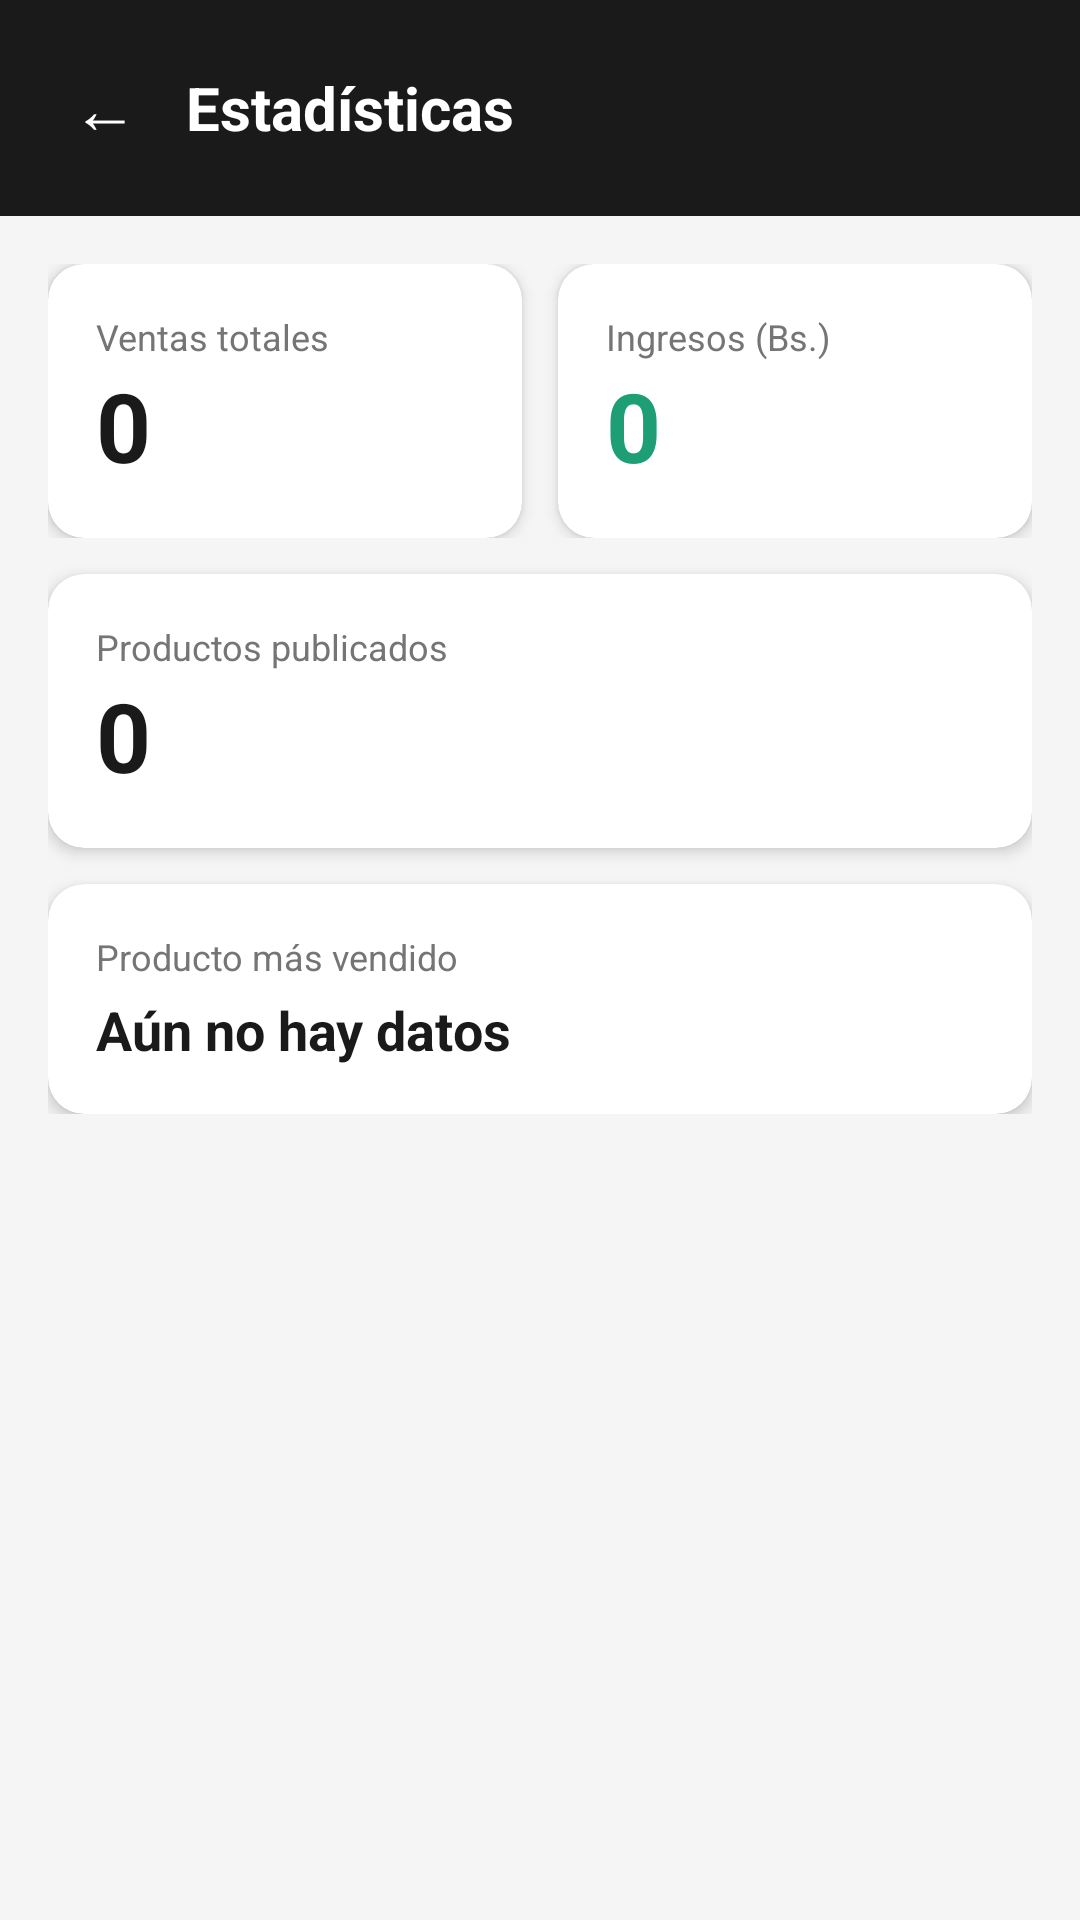

The Android layout XML behind this screen, and the referenced resources:
<!-- AndroidManifest.xml: application theme Theme.Qhatu -->
<!-- res/layout/activity_dashboard.xml -->
<?xml version="1.0" encoding="utf-8"?>
<ScrollView xmlns:android="http://schemas.android.com/apk/res/android"
    android:layout_width="match_parent"
    android:layout_height="match_parent"
    android:background="@color/background">

    <LinearLayout
        android:layout_width="match_parent"
        android:layout_height="wrap_content"
        android:orientation="vertical">

        <LinearLayout
            android:layout_width="match_parent"
            android:layout_height="72dp"
            android:background="@color/primary"
            android:gravity="center_vertical"
            android:paddingStart="16dp">

            <TextView
                android:id="@+id/tvVolverDashboard"
                android:layout_width="wrap_content"
                android:layout_height="wrap_content"
                android:text="←"
                android:textColor="@color/white"
                android:textSize="22sp"
                android:padding="8dp"/>

            <TextView
                android:layout_width="wrap_content"
                android:layout_height="wrap_content"
                android:text="Estadísticas"
                android:textColor="@color/white"
                android:textSize="20sp"
                android:textStyle="bold"
                android:layout_marginStart="8dp"/>

        </LinearLayout>

        <LinearLayout
            android:layout_width="match_parent"
            android:layout_height="wrap_content"
            android:orientation="vertical"
            android:padding="16dp">

            <LinearLayout
                android:layout_width="match_parent"
                android:layout_height="wrap_content"
                android:orientation="horizontal"
                android:layout_marginBottom="12dp">

                <androidx.cardview.widget.CardView
                    android:layout_width="0dp"
                    android:layout_height="wrap_content"
                    android:layout_weight="1"
                    android:layout_marginEnd="6dp"
                    app:cardCornerRadius="12dp"
                    app:cardElevation="3dp"
                    xmlns:app="http://schemas.android.com/apk/res-auto">

                    <LinearLayout
                        android:layout_width="match_parent"
                        android:layout_height="wrap_content"
                        android:orientation="vertical"
                        android:padding="16dp">

                        <TextView
                            android:layout_width="wrap_content"
                            android:layout_height="wrap_content"
                            android:text="Ventas totales"
                            android:textColor="@color/text_secondary"
                            android:textSize="12sp"/>

                        <TextView
                            android:id="@+id/tvVentasTotales"
                            android:layout_width="wrap_content"
                            android:layout_height="wrap_content"
                            android:text="0"
                            android:textColor="@color/primary"
                            android:textSize="32sp"
                            android:textStyle="bold"/>

                    </LinearLayout>
                </androidx.cardview.widget.CardView>

                <androidx.cardview.widget.CardView
                    android:layout_width="0dp"
                    android:layout_height="wrap_content"
                    android:layout_weight="1"
                    android:layout_marginStart="6dp"
                    app:cardCornerRadius="12dp"
                    app:cardElevation="3dp"
                    xmlns:app="http://schemas.android.com/apk/res-auto">

                    <LinearLayout
                        android:layout_width="match_parent"
                        android:layout_height="wrap_content"
                        android:orientation="vertical"
                        android:padding="16dp">

                        <TextView
                            android:layout_width="wrap_content"
                            android:layout_height="wrap_content"
                            android:text="Ingresos (Bs.)"
                            android:textColor="@color/text_secondary"
                            android:textSize="12sp"/>

                        <TextView
                            android:id="@+id/tvIngresos"
                            android:layout_width="wrap_content"
                            android:layout_height="wrap_content"
                            android:text="0"
                            android:textColor="@color/accent"
                            android:textSize="32sp"
                            android:textStyle="bold"/>

                    </LinearLayout>
                </androidx.cardview.widget.CardView>

            </LinearLayout>

            <androidx.cardview.widget.CardView
                android:layout_width="match_parent"
                android:layout_height="wrap_content"
                android:layout_marginBottom="12dp"
                app:cardCornerRadius="12dp"
                app:cardElevation="3dp"
                xmlns:app="http://schemas.android.com/apk/res-auto">

                <LinearLayout
                    android:layout_width="match_parent"
                    android:layout_height="wrap_content"
                    android:orientation="vertical"
                    android:padding="16dp">

                    <TextView
                        android:layout_width="wrap_content"
                        android:layout_height="wrap_content"
                        android:text="Productos publicados"
                        android:textColor="@color/text_secondary"
                        android:textSize="12sp"/>

                    <TextView
                        android:id="@+id/tvTotalProductos"
                        android:layout_width="wrap_content"
                        android:layout_height="wrap_content"
                        android:text="0"
                        android:textColor="@color/primary"
                        android:textSize="32sp"
                        android:textStyle="bold"/>

                </LinearLayout>
            </androidx.cardview.widget.CardView>

            <androidx.cardview.widget.CardView
                android:layout_width="match_parent"
                android:layout_height="wrap_content"
                app:cardCornerRadius="12dp"
                app:cardElevation="3dp"
                xmlns:app="http://schemas.android.com/apk/res-auto">

                <LinearLayout
                    android:layout_width="match_parent"
                    android:layout_height="wrap_content"
                    android:orientation="vertical"
                    android:padding="16dp">

                    <TextView
                        android:layout_width="wrap_content"
                        android:layout_height="wrap_content"
                        android:text="Producto más vendido"
                        android:textColor="@color/text_secondary"
                        android:textSize="12sp"
                        android:layout_marginBottom="4dp"/>

                    <TextView
                        android:id="@+id/tvMasVendido"
                        android:layout_width="wrap_content"
                        android:layout_height="wrap_content"
                        android:text="Aún no hay datos"
                        android:textColor="@color/primary"
                        android:textSize="18sp"
                        android:textStyle="bold"/>

                </LinearLayout>
            </androidx.cardview.widget.CardView>

        </LinearLayout>

    </LinearLayout>
</ScrollView>
<!-- resources referenced by this layout -->
<resources>
  <color name="accent">#1D9E75</color>
  <color name="background">#F5F5F5</color>
  <color name="primary">#1A1A1A</color>
  <color name="text_secondary">#757575</color>
  <color name="white">#FFFFFF</color>
  <style name="Theme.Qhatu" parent="Base.Theme.Qhatu" />
  <style name="Base.Theme.Qhatu" parent="Theme.Material3.DayNight.NoActionBar">
          
          
      </style>
</resources>
